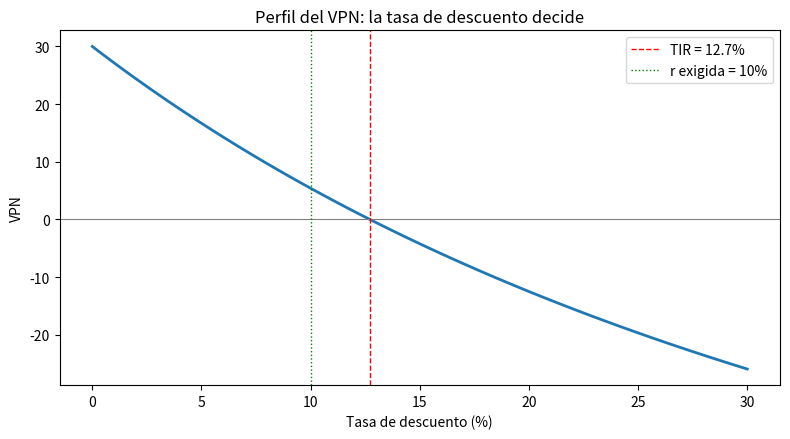

Generate this figure with matplotlib: (Note: this script raises an exception after producing the figure.)
import sys
import numpy as np
import pandas as pd
import matplotlib
import matplotlib.pyplot as plt

print("Python      :", sys.version.split()[0])
print("numpy       :", np.__version__)
print("pandas      :", pd.__version__)
print("matplotlib  :", matplotlib.__version__)
print("\n Entorno operativo")

def vp(flujos, r):
    """Valor presente de una lista de flujos CF_1..CF_n a la tasa r."""
    return sum(cf / (1 + r) ** t for t, cf in enumerate(flujos, start=1))


def vpn(cf0, flujos, r):
    """VPN = -inversión inicial + valor presente de los flujos."""
    return -cf0 + vp(flujos, r)


# El ejemplo de la clase: invertir 100, recibir 30, 40 y 60, r = 10%
resultado = vpn(100, [30, 40, 60], 0.10)
print(f"VPN = {resultado:.2f}")   # debe dar 5.41  se acepta el proyecto

def tir(cf0, flujos):
    """Tasa interna de retorno: la r que hace VPN = 0 (raíz real positiva)."""
    # Polinomio en x = 1/(1+r):  -cf0 + CF1·x + CF2·x² + ... = 0
    coefs = list(reversed(flujos)) + [-cf0]
    raices = np.roots(coefs)
    reales = raices[np.isreal(raices)].real
    candidatas = [1 / x - 1 for x in reales if x > 0]
    return min([r for r in candidatas if r > -1], key=abs)


r_star = tir(100, [30, 40, 60])
print(f"TIR = {r_star:.2%}")                        # ≈ 12.7%
print(f"Comprobación: VPN a la TIR = {vpn(100, [30, 40, 60], r_star):.6f}")

tasas = np.linspace(0.0, 0.30, 61)
perfil = [vpn(100, [30, 40, 60], r) for r in tasas]

fig, ax = plt.subplots(figsize=(8, 4.5))
ax.plot(tasas * 100, perfil, lw=2)
ax.axhline(0, color="gray", lw=0.8)
ax.axvline(r_star * 100, color="red", ls="--", lw=1, label=f"TIR = {r_star:.1%}")
ax.axvline(10, color="green", ls=":", lw=1, label="r exigida = 10%")
ax.set_xlabel("Tasa de descuento (%)")
ax.set_ylabel("VPN")
ax.set_title("Perfil del VPN: la tasa de descuento decide")
ax.legend()
plt.tight_layout()
plt.show()

import yfinance as yf

bap = yf.download("BAP", start="2018-01-01", auto_adjust=True, progress=False)["Close"]

fig, ax = plt.subplots(figsize=(9, 4))
bap.plot(ax=ax, lw=1.2)
ax.set_title("Credicorp (BAP), precio de cierre ajustado")
ax.set_ylabel("USD")
plt.tight_layout()
plt.show()

print(bap.tail())

import sys; sys.path.append("..")   # para importar utils/ desde la carpeta de la semana
from utils import bcrp

tc = bcrp.get_series("PN01207PM", "2018-1", "2026-8")   # tipo de cambio interbancario promedio, mensual

fig, ax = plt.subplots(figsize=(9, 4))
tc.plot(ax=ax, lw=1.2, color="darkred")
ax.set_title("Tipo de cambio PEN/USD (BCRPData)")
plt.tight_layout()
plt.show()
